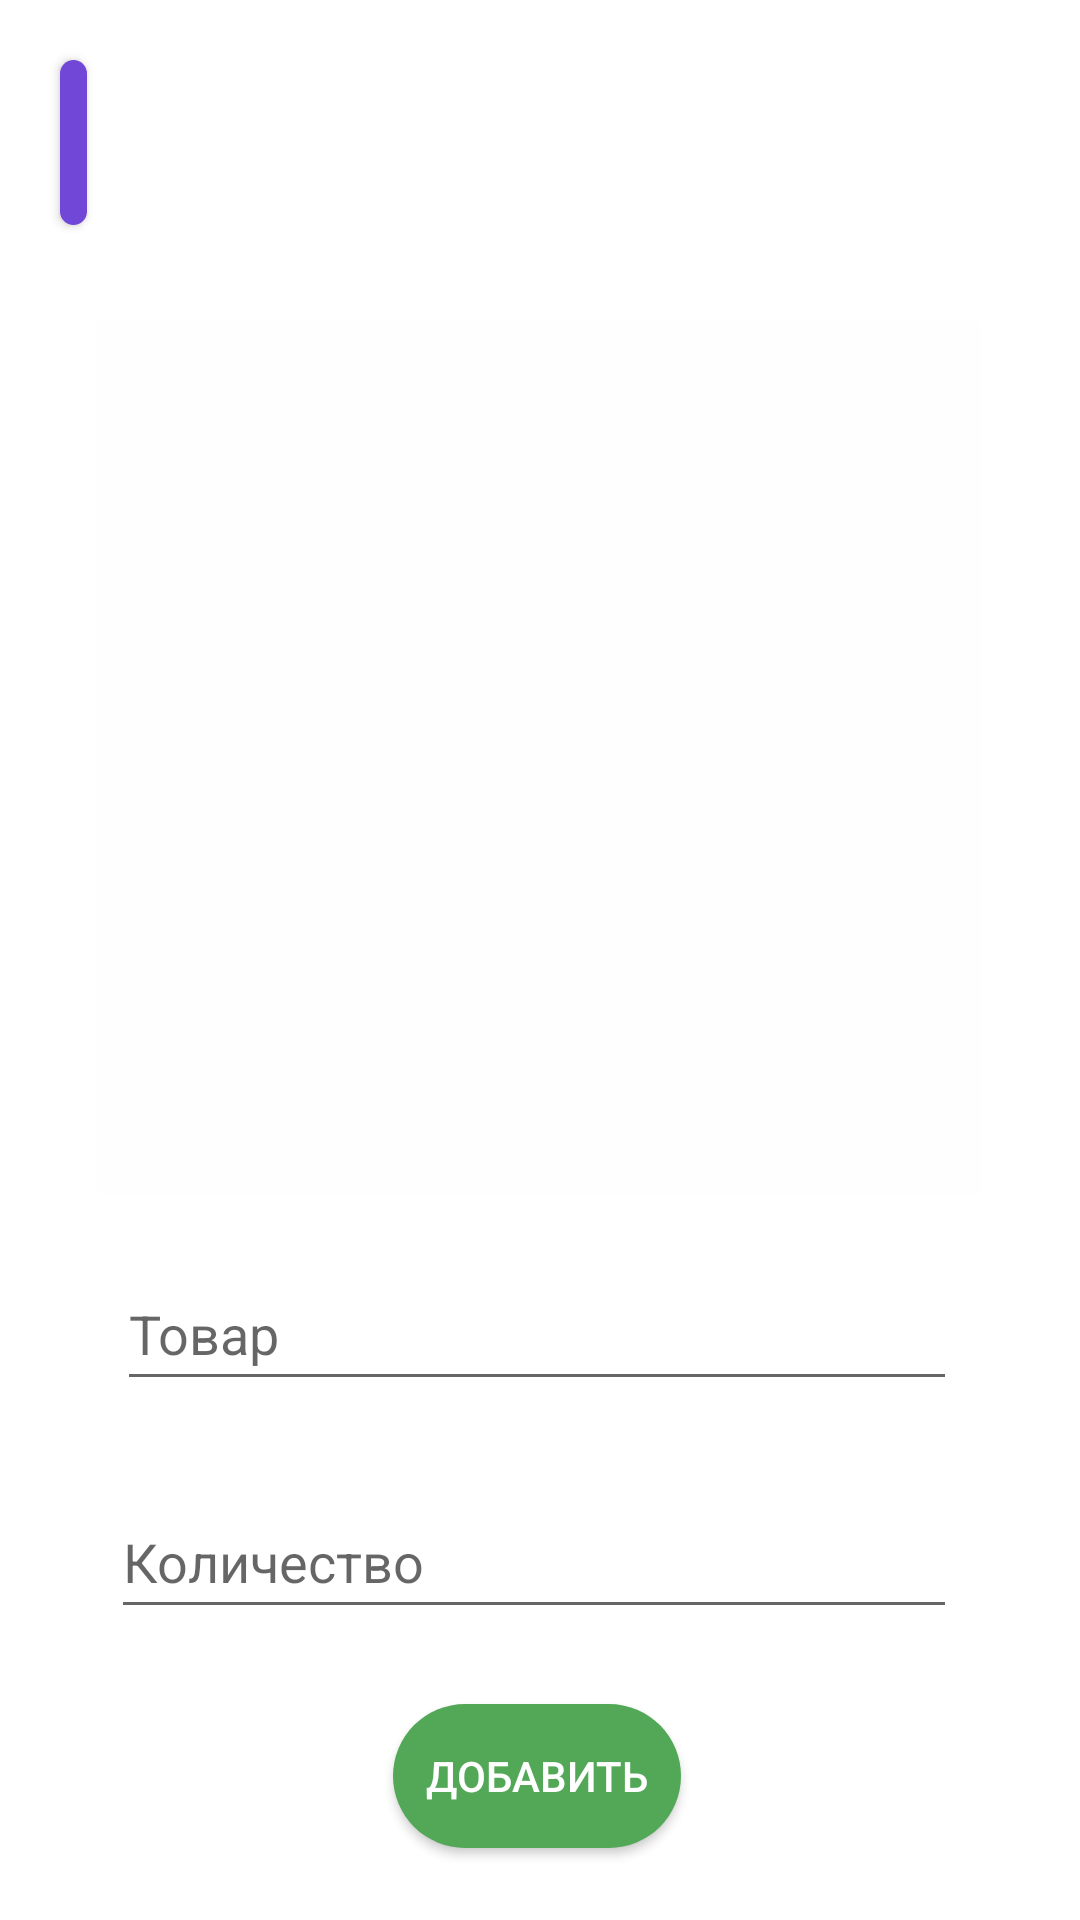

Android layout source for this screen:
<!-- AndroidManifest.xml: application theme Theme.ApiHumans -->
<!-- res/layout/activity_add_timetable.xml -->
<?xml version="1.0" encoding="utf-8"?>
<RelativeLayout xmlns:android="http://schemas.android.com/apk/res/android"
    xmlns:app="http://schemas.android.com/apk/res-auto"
    xmlns:tools="http://schemas.android.com/tools"
    android:layout_width="match_parent"
    android:layout_height="match_parent"
    android:background="#FFFFFF"
    tools:context=".Add_timetable">

    <RelativeLayout
        android:id="@+id/Up"
        android:layout_width="match_parent"
        android:layout_height="20dp"
        app:layout_constraintEnd_toEndOf="parent"
        app:layout_constraintStart_toStartOf="parent"
        app:layout_constraintTop_toTopOf="parent">

    </RelativeLayout>


    <com.google.android.material.imageview.ShapeableImageView
        android:id="@+id/ImgBut"
        android:layout_width="295dp"
        android:layout_height="291dp"
        android:layout_alignParentTop="true"
        android:layout_centerHorizontal="true"
        android:layout_marginStart="35dp"
        android:layout_marginTop="107dp"
        android:background="@color/white"
        android:backgroundTint="#029D8D8F"
        android:minWidth="250dp"
        android:minHeight="250dp"
        android:onClick="onClickChooseImage"
        android:scaleType="fitXY"

        android:src="@drawable/human"
        tools:ignore="SpeakableTextPresentCheck" />

    <Button
        android:id="@+id/Add"
        android:layout_width="145dp"
        android:layout_height="wrap_content"
        android:layout_below="@+id/edtPrice"
        android:layout_alignParentStart="true"
        android:layout_alignParentEnd="true"
        android:layout_marginHorizontal="45dp"
        android:layout_marginStart="131dp"
        android:layout_marginTop="25dp"
        android:layout_marginEnd="133dp"
        android:background="@drawable/styles"
        android:minHeight="48dp"
        android:onClick="Add"
        android:text="Добавить"
        android:textColor="@color/white"
        app:cornerRadius="25dp"
        app:strokeWidth="1dp" />

    <EditText
        android:id="@+id/edtDrink"
        android:layout_width="wrap_content"
        android:layout_height="wrap_content"
        android:layout_below="@+id/ImgBut"
        android:layout_alignParentStart="true"
        android:layout_alignParentEnd="true"
        android:layout_marginStart="39dp"
        android:layout_marginTop="21dp"
        android:layout_marginEnd="41dp"
        android:hint="Товар"
        android:minHeight="48dp"
        android:textColor="#000000"></EditText>

    <EditText
        android:id="@+id/edtPrice"
        android:layout_width="332dp"
        android:layout_height="wrap_content"
        android:layout_below="@+id/edtDrink"
        android:layout_alignParentStart="true"
        android:layout_alignParentEnd="true"
        android:layout_marginStart="37dp"
        android:layout_marginTop="28dp"
        android:layout_marginEnd="41dp"
        android:hint="Количество"
        android:minHeight="48dp"
        android:textColor="#000000"></EditText>

    <Button
        android:id="@+id/BackAdd"
        android:layout_width="60dp"
        android:layout_height="55dp"
        android:layout_alignParentStart="true"
        android:layout_alignParentTop="true"
        android:layout_alignParentEnd="true"
        android:layout_marginHorizontal="45dp"
        android:layout_marginStart="20dp"
        android:layout_marginTop="20dp"
        android:layout_marginEnd="331dp"
        android:layout_marginBottom="5dp"
        android:background="@drawable/styles"
        android:backgroundTint="#7147D7"
        android:onClick="Back_bt"
        android:textColor="@color/white"
        app:cornerRadius="20dp"
        app:icon="@drawable/back"
        app:iconGravity="top"
        app:iconPadding="20dp"
        app:strokeWidth="1dp"
        tools:ignore="SpeakableTextPresentCheck" />


</RelativeLayout>
<!-- resources referenced by this layout -->
<resources>
  <color name="white">#FFFFFFFF</color>
  <!-- drawable back: png bitmap (drawable-v24, 925 bytes) -->
  <!-- drawable styles (drawable) -->
  <?xml version="1.0" encoding="utf-8"?>
  <shape xmlns:android="http://schemas.android.com/apk/res/android" android:shape="rectangle" >
      <corners
          android:radius="30dp"
          />
      <solid
          android:color="#52A857"
          />
      <padding
          android:left="0dp"
          android:top="0dp"
          android:right="0dp"
          android:bottom="0dp"
          />
  </shape>
  <style name="Theme.ApiHumans" parent="Theme.MaterialComponents.DayNight.NoActionBar">
          
          <item name="colorPrimary">@color/purple_500</item>
          <item name="colorPrimaryVariant">@color/purple_700</item>
          <item name="colorOnPrimary">@color/white</item>
          
          <item name="colorSecondary">@color/teal_200</item>
          <item name="colorSecondaryVariant">@color/teal_700</item>
          <item name="colorOnSecondary">@color/black</item>
          
          <item name="android:statusBarColor">?attr/colorPrimaryVariant</item>
          
      </style>
  <color name="purple_500">#FF7FAA38</color>
  <color name="purple_700">#FF3700B3</color>
  <color name="teal_200">#FF03DAC5</color>
  <color name="teal_700">#FF018786</color>
  <color name="black">#FF000000</color>
</resources>
